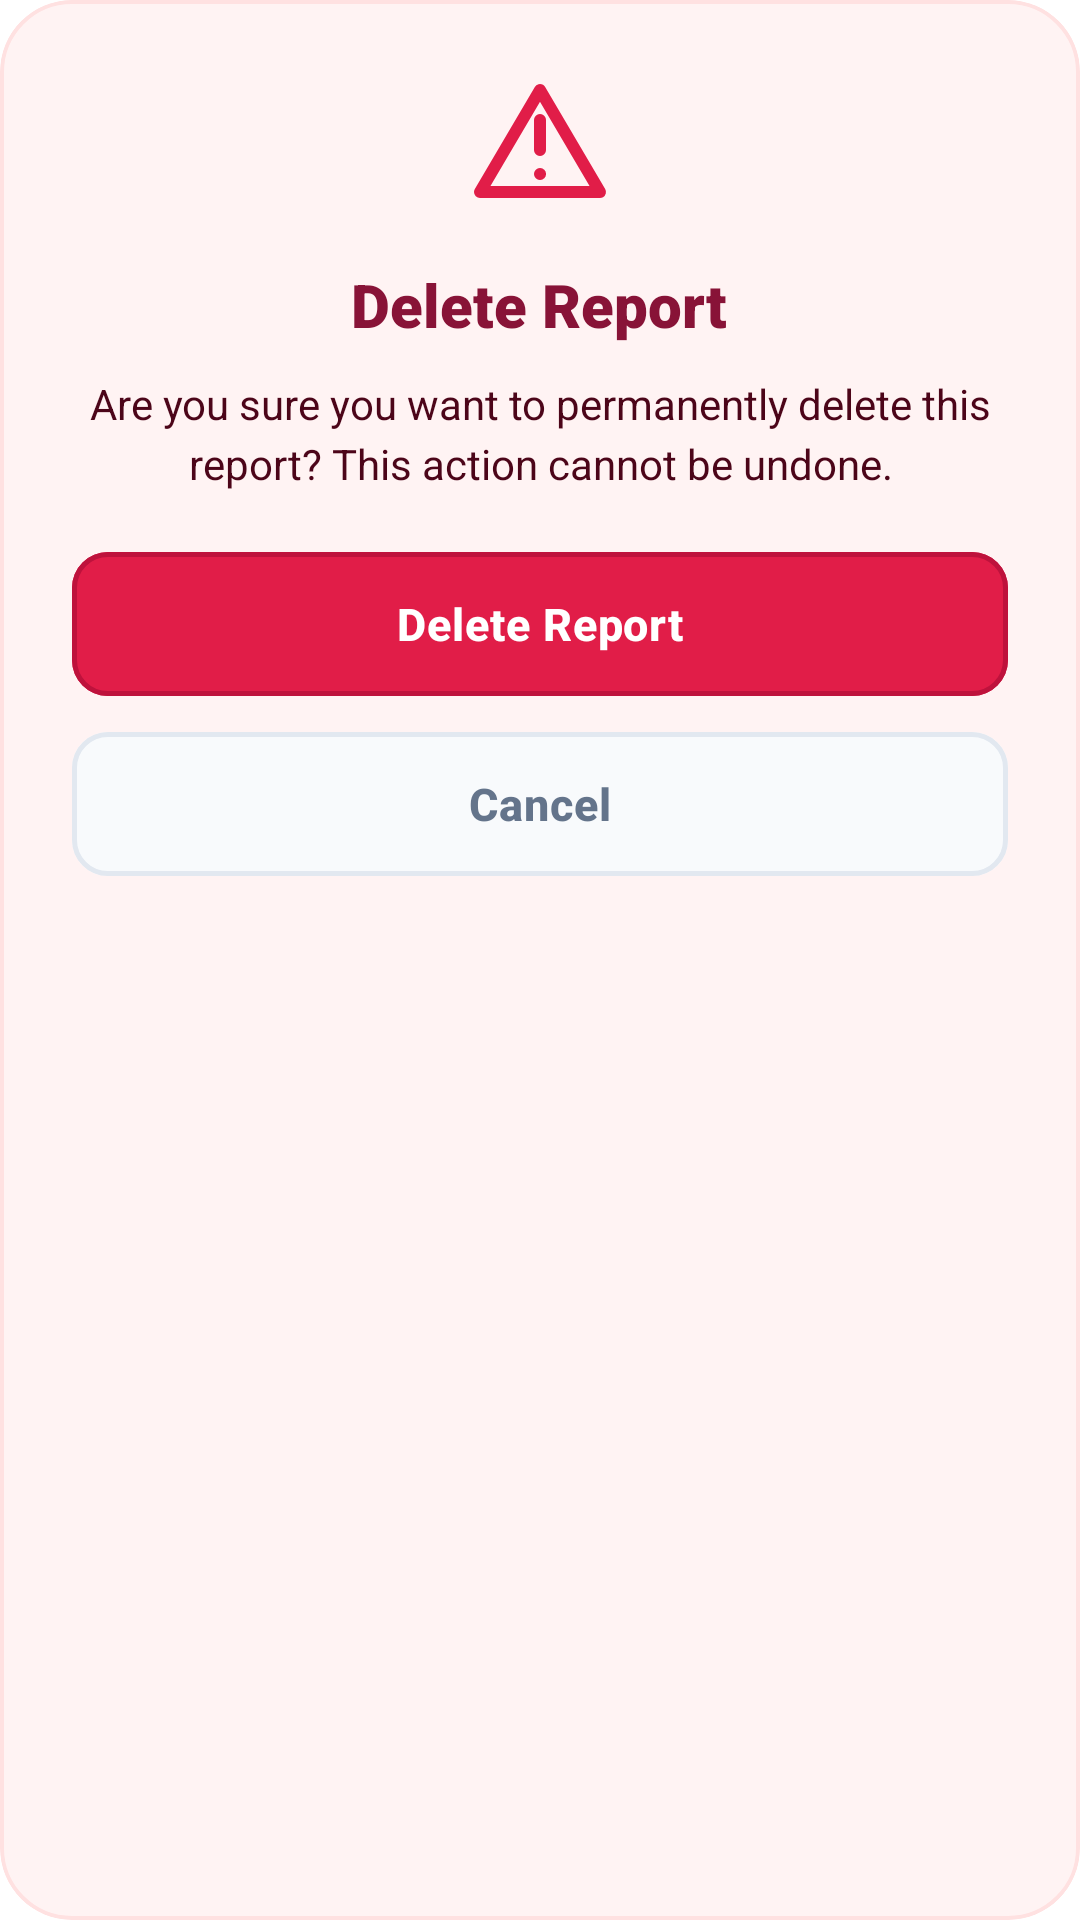

Android layout source for this screen:
<!-- AndroidManifest.xml: application theme AppTheme -->
<!-- res/layout/dialog_delete_report_confirm.xml -->
<?xml version="1.0" encoding="utf-8"?>
<com.google.android.material.card.MaterialCardView xmlns:android="http://schemas.android.com/apk/res/android"
    xmlns:app="http://schemas.android.com/apk/res-auto"
    android:layout_width="match_parent"
    android:layout_height="wrap_content"
    android:layout_margin="24dp"
    app:cardCornerRadius="24dp"
    app:cardElevation="0dp"
    app:cardBackgroundColor="@color/delete_report_dialog_bg"
    app:strokeColor="@color/delete_report_dialog_border"
    app:strokeWidth="1.2dp">

    <LinearLayout
        android:layout_width="match_parent"
        android:layout_height="wrap_content"
        android:orientation="vertical"
        android:padding="24dp"
        android:gravity="center">

        
        <ImageView
            android:id="@+id/ivWarningIcon"
            android:layout_width="48dp"
            android:layout_height="48dp"
            android:src="@drawable/ic_warning"
            app:tint="@color/delete_report_dialog_warning_icon"
            android:contentDescription="@null" />

        
        <TextView
            android:id="@+id/tvTitle"
            android:layout_width="wrap_content"
            android:layout_height="wrap_content"
            android:layout_marginTop="16dp"
            android:text="Delete Report"
            android:textSize="20sp"
            android:fontFamily="sans-serif-black"
            android:textColor="@color/delete_report_dialog_text_title"
            android:gravity="center" />

        
        <TextView
            android:id="@+id/tvDescription"
            android:layout_width="match_parent"
            android:layout_height="wrap_content"
            android:layout_marginTop="10dp"
            android:text="Are you sure you want to permanently delete this report? This action cannot be undone."
            android:textSize="14sp"
            android:fontFamily="sans-serif"
            android:textColor="@color/delete_report_dialog_text_desc"
            android:gravity="center"
            android:lineSpacingMultiplier="1.2" />

        
        <LinearLayout
            android:layout_width="match_parent"
            android:layout_height="wrap_content"
            android:layout_marginTop="20dp"
            android:orientation="vertical">

            <com.google.android.material.button.MaterialButton
                android:id="@+id/btnDelete"
                android:layout_width="match_parent"
                android:layout_height="48dp"
                android:layout_marginBottom="12dp"
                android:text="Delete Report"
                android:textAllCaps="false"
                android:textColor="@color/delete_report_dialog_btn_delete_text"
                app:backgroundTint="@color/delete_report_dialog_btn_delete_bg"
                app:strokeColor="@color/delete_report_dialog_btn_delete_stroke"
                app:strokeWidth="1.5dp"
                app:cornerRadius="12dp"
                app:elevation="0dp"
                android:insetTop="0dp"
                android:insetBottom="0dp" />

            <com.google.android.material.button.MaterialButton
                android:id="@+id/btnCancel"
                android:layout_width="match_parent"
                android:layout_height="48dp"
                android:text="Cancel"
                android:textAllCaps="false"
                android:textColor="@color/delete_report_dialog_btn_cancel_text"
                app:backgroundTint="@color/delete_report_dialog_btn_cancel_bg"
                app:strokeColor="@color/delete_report_dialog_btn_cancel_stroke"
                app:strokeWidth="1.5dp"
                app:cornerRadius="12dp"
                app:elevation="0dp"
                android:insetTop="0dp"
                android:insetBottom="0dp" />

        </LinearLayout>

    </LinearLayout>
</com.google.android.material.card.MaterialCardView>
<!-- resources referenced by this layout -->
<resources>
  <color name="delete_report_dialog_bg">#FFF3F3</color>
  <color name="delete_report_dialog_border">#FFE1E1</color>
  <color name="delete_report_dialog_btn_cancel_bg">#F8FAFC</color>
  <color name="delete_report_dialog_btn_cancel_stroke">#E2E8F0</color>
  <color name="delete_report_dialog_btn_cancel_text">#64748B</color>
  <color name="delete_report_dialog_btn_delete_bg">#E11D48</color>
  <color name="delete_report_dialog_btn_delete_stroke">#BE123C</color>
  <color name="delete_report_dialog_btn_delete_text">#FFFFFF</color>
  <color name="delete_report_dialog_text_desc">#4C0519</color>
  <color name="delete_report_dialog_text_title">#881337</color>
  <color name="delete_report_dialog_warning_icon">#E11D48</color>
  <color name="primaryColor">#2AABEE</color>
  <color name="white">#FFFFFF</color>
  <color name="primaryLightColor">#D1E1FF</color>
  <color name="primaryDarkColor">#229ED9</color>
  <color name="accentColor">#2AABEE</color>
  <color name="backgroundColor">#FFFFFF</color>
  <color name="surfaceColor">#FFFFFF</color>
  <color name="textPrimary">#111111</color>
  <color name="textSecondary">#6B7280</color>
  <style name="Widget.App.Card" parent="Widget.Material3.CardView.Elevated">
          <item name="cardCornerRadius">12dp</item>
          <item name="cardElevation">2dp</item>
          <item name="cardBackgroundColor">@color/surfaceColor</item>
      </style>
  <style name="ShapeAppearance.App.SmallComponent" parent="ShapeAppearance.Material3.SmallComponent">
          <item name="cornerSize">10dp</item>
      </style>
  <style name="ShapeAppearance.App.MediumComponent" parent="ShapeAppearance.Material3.MediumComponent">
          <item name="cornerSize">12dp</item>
      </style>
  <style name="Widget.App.AutoCompleteTextView" parent="Widget.Material3.AutoCompleteTextView.OutlinedBox">
          <item name="android:popupBackground">@color/dropdown_popup_bg</item>
      </style>
  <color name="cursor_color">@color/primaryColor</color>
  <color name="btn_primary_bg">#2563EB</color>
  <color name="btn_primary_text">#FFFFFF</color>
  <color name="btn_ripple_color">#262563EB</color>
  <color name="picker_text_primary">#000000</color>
  <style name="TextAppearance.App.TimePicker.Title.Light" parent="TextAppearance.Material3.TitleMedium">
          <item name="android:fontFamily">sans-serif-medium</item>
          <item name="android:textColor">@color/picker_text_primary</item>
      </style>
  <color name="picker_primary_blue">#15B5FF</color>
  <color name="picker_light_blue">#EAF4FF</color>
  <style name="TextAppearance.App.TimePicker.Headline.Light" parent="TextAppearance.Material3.HeadlineLarge">
          <item name="android:fontFamily">sans-serif-medium</item>
          <item name="android:textStyle">bold</item>
      </style>
  <style name="Widget.App.MaterialCalendar.HeaderLayout" parent="Widget.Material3.MaterialCalendar.HeaderLayout">
          <item name="android:background">@drawable/bg_picker_header_gradient</item>
      </style>
  <style name="Widget.App.MaterialCalendar.HeaderTitle" parent="Widget.Material3.MaterialCalendar.HeaderTitle">
          <item name="android:fontFamily">sans-serif-medium</item>
          <item name="android:textColor">@color/white</item>
      </style>
  <style name="TextAppearance.App.DatePicker.Weekday.Light" parent="TextAppearance.Material3.BodySmall">
          <item name="android:fontFamily">sans-serif-medium</item>
          <item name="android:textColor">@color/textSecondary</item>
      </style>
  <style name="TextAppearance.App.DatePicker.Day.Light" parent="TextAppearance.Material3.BodyMedium">
          <item name="android:fontFamily">sans-serif</item>
      </style>
  <color name="error_dark">#FF3B30</color>
  <color name="dropdown_popup_bg">#FFFFFF</color>
  <color name="blue_badge_icon">#2563EB</color>
</resources>
